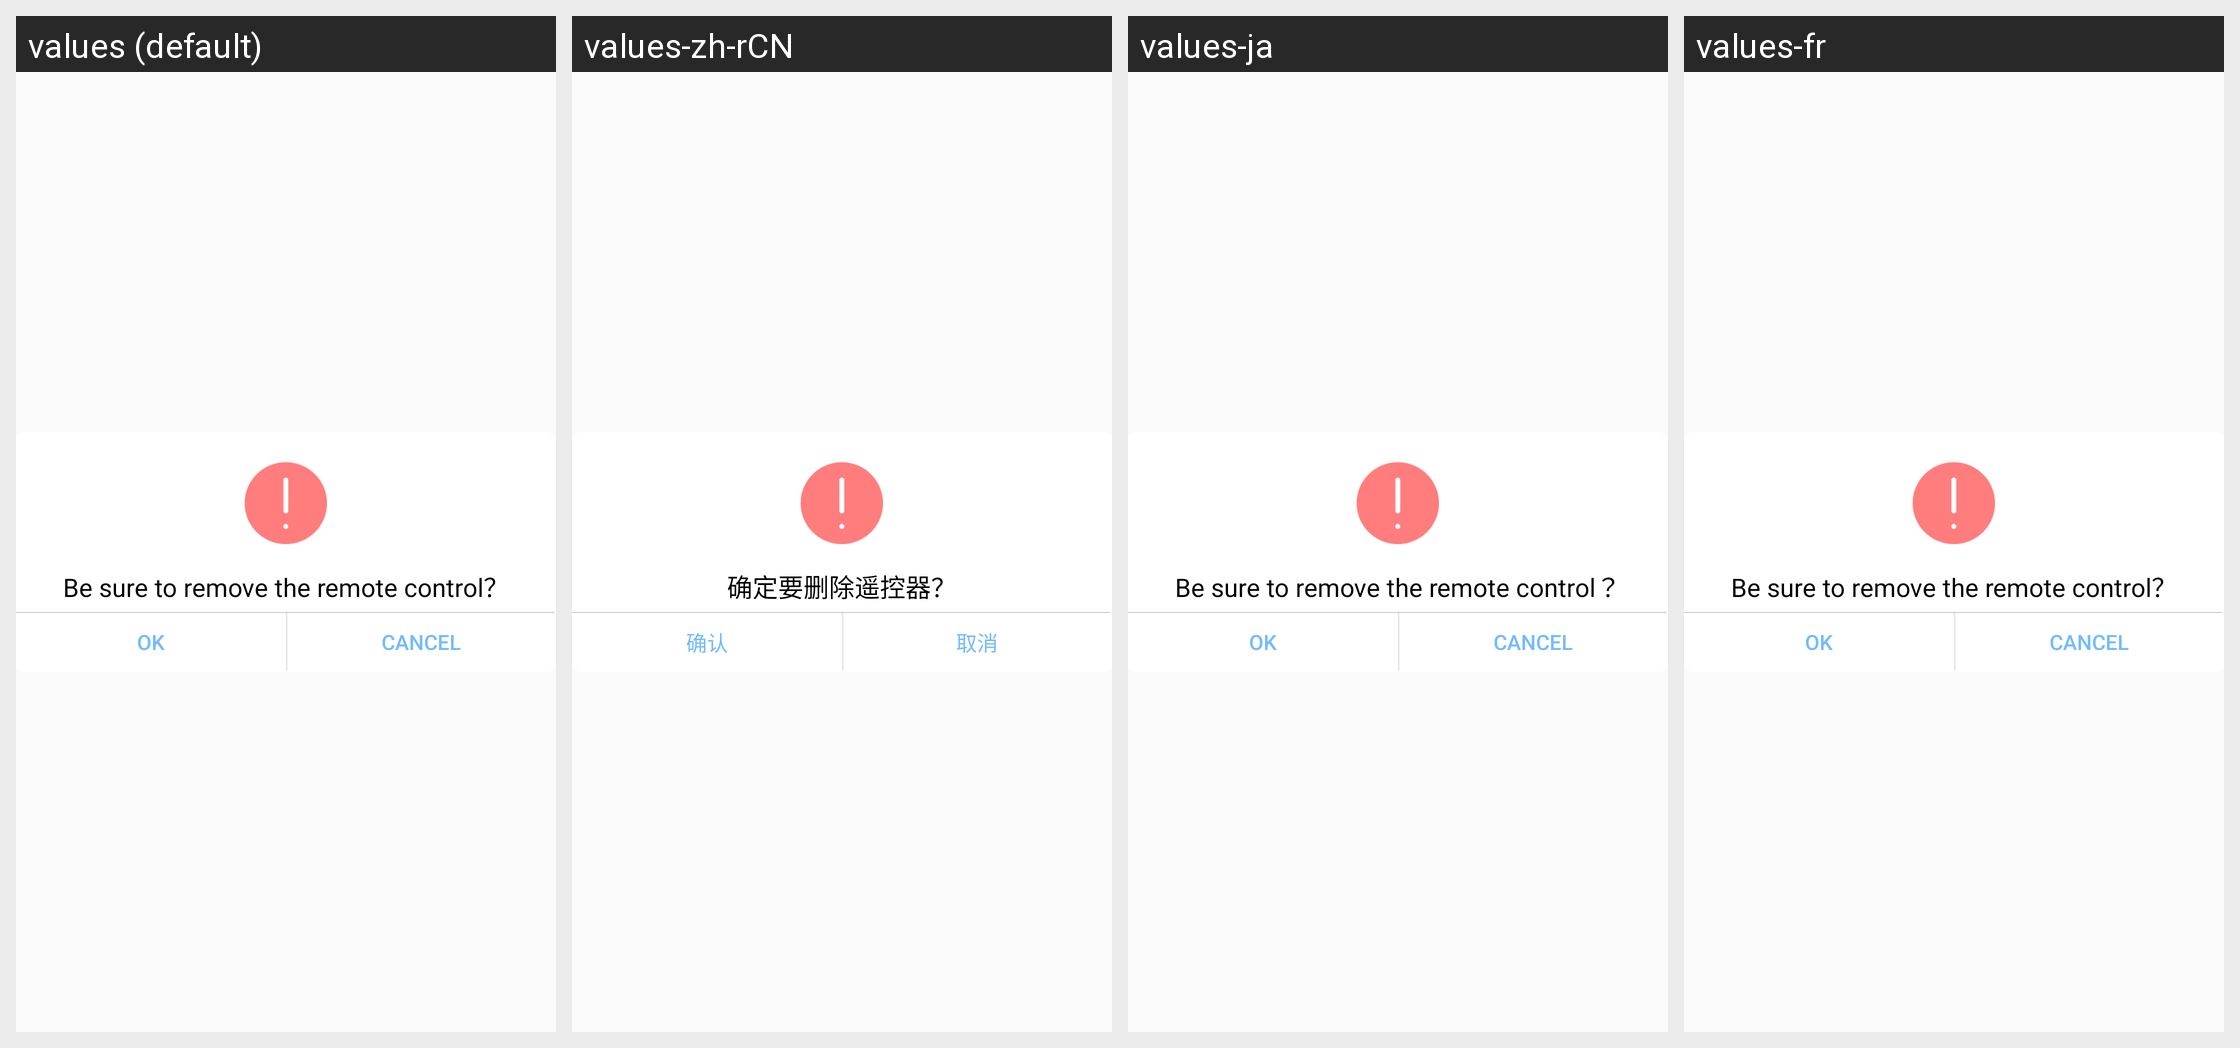

Strings drawn on this Android screen and how each of the app's shown locales translates them:
Android screen res/layout/my_alertdialog_view_12.xml rendered under 4 locales, left to right: values (default), values-zh-rCN, values-ja, values-fr. Device: Nexus 5 (rendered at 1080×1920; each locale shown at half size, 540×960, under a caption strip naming it); theme AppTheme.
Other locales in the repository, not shown: values-es, values-ko.
Strings drawn on this screen, with the default value and each locale's value (text and hints the layout hard-codes, and strings that could not be matched under every locale, appear in the picture but are not listed):

del_rc
  values: Be sure to remove the remote control？
  values-zh-rCN: 确定要删除遥控器？
  values-ja: Be sure to remove the remote control？  [not translated; the default value is used]
  values-fr: Be sure to remove the remote control？  [not translated; the default value is used]

yes
  values: OK
  values-zh-rCN: 确认
  values-ja: OK  [not translated; the default value is used]
  values-fr: OK  [not translated; the default value is used]

cancel
  values: Cancel
  values-zh-rCN: 取消
  values-ja: Cancel  [not translated; the default value is used]
  values-fr: Cancel  [not translated; the default value is used]
